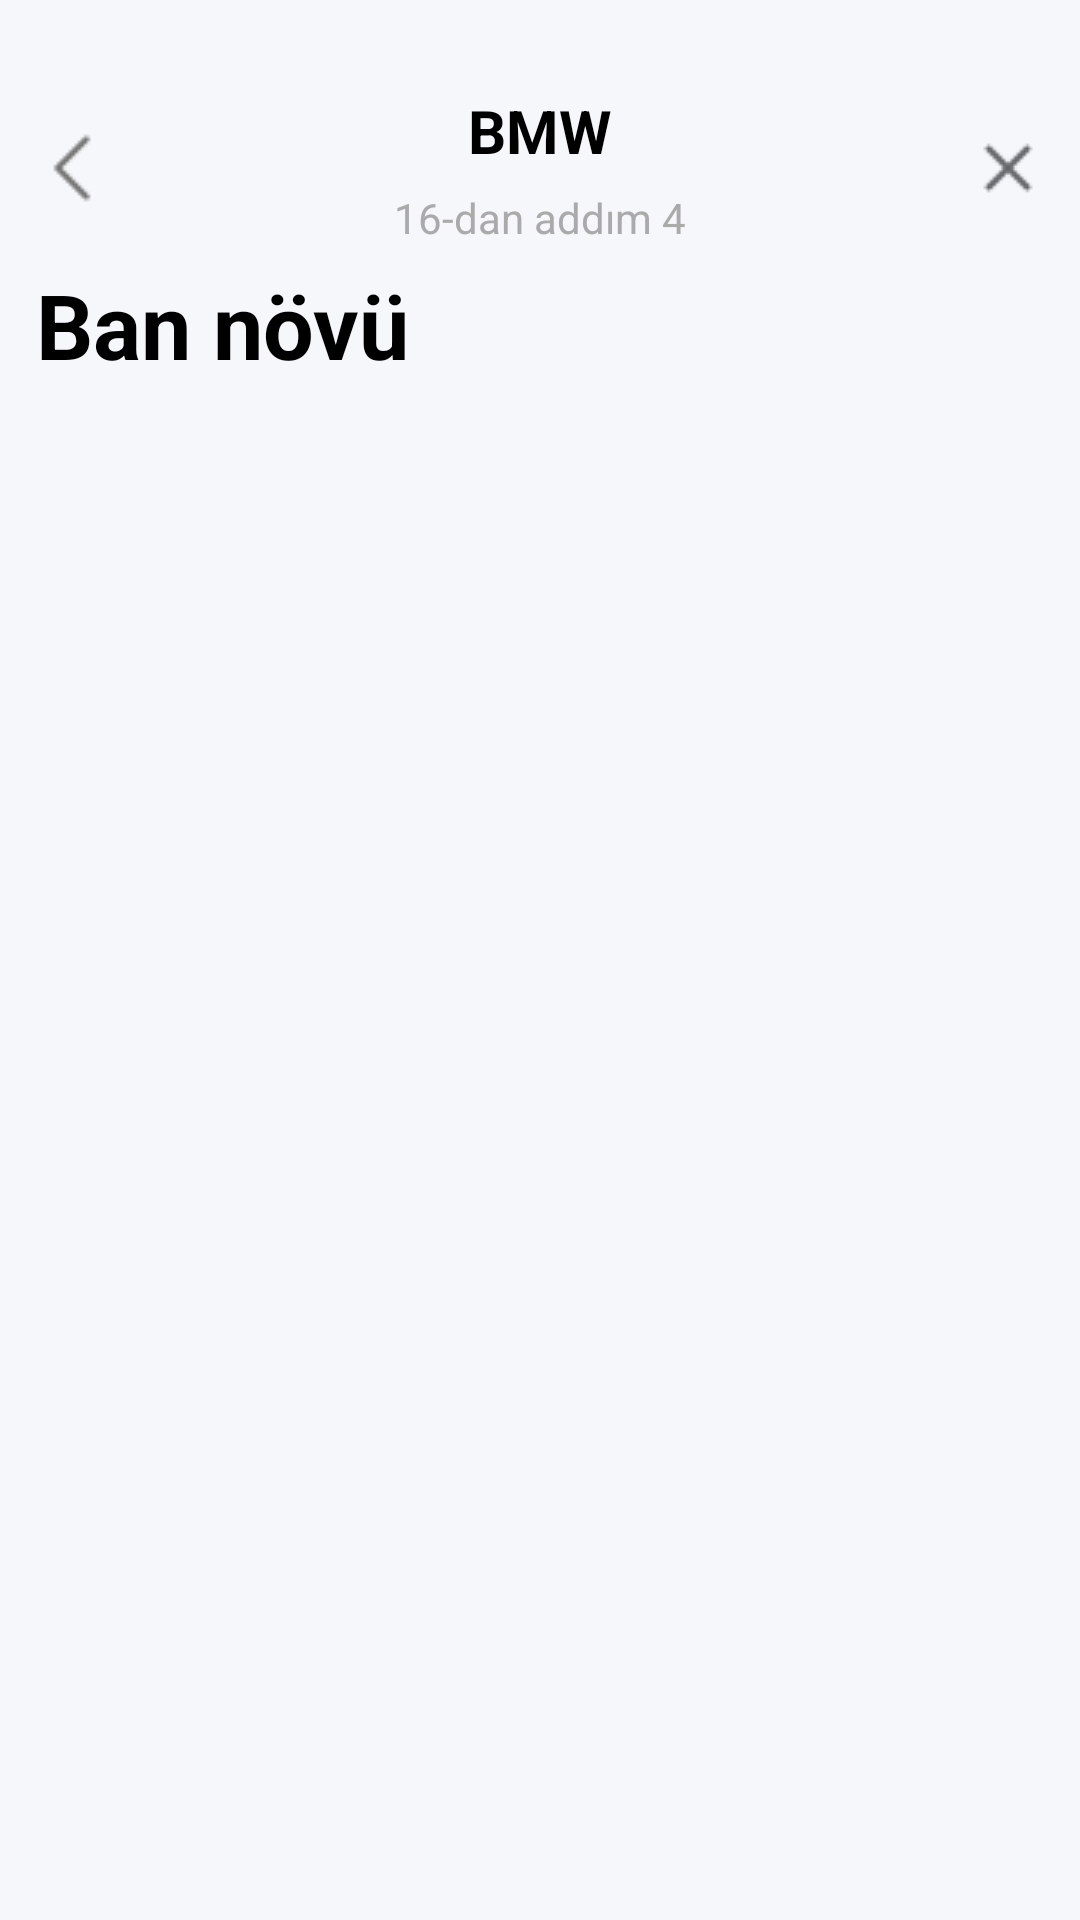

Here is an Android app screen rendered from its layout file. Give the layout XML and the strings, colors and styles it references.
<!-- AndroidManifest.xml: application theme Theme.TurboazApp -->
<!-- res/layout/fragment_select_body_type.xml -->
<androidx.constraintlayout.widget.ConstraintLayout xmlns:android="http://schemas.android.com/apk/res/android"
    xmlns:app="http://schemas.android.com/apk/res-auto"
    android:layout_width="match_parent"
    android:layout_height="match_parent"
    android:paddingTop="24dp"
    android:background="?attr/colorSurface">

    <com.google.android.material.appbar.AppBarLayout
        android:id="@+id/appBarLayout"
        android:layout_width="0dp"
        android:layout_height="wrap_content"
        android:background="?attr/colorSurface"
        app:layout_constraintTop_toTopOf="parent"
        app:layout_constraintStart_toStartOf="parent"
        app:layout_constraintEnd_toEndOf="parent"
        android:elevation="4dp">

        <androidx.constraintlayout.widget.ConstraintLayout
            android:layout_width="match_parent"
            android:layout_height="?attr/actionBarSize"
            android:background="?attr/colorSurface">


            <ImageView
                android:id="@+id/cancel_button"
                android:layout_width="wrap_content"
                android:layout_height="wrap_content"
                android:src="@drawable/cancel"
                android:contentDescription="Back"
                android:padding="12dp"
                app:layout_constraintEnd_toEndOf="parent"
                app:layout_constraintTop_toTopOf="parent"
                app:layout_constraintBottom_toBottomOf="parent"/>

            <ImageView
                android:id="@+id/backButton"
                android:layout_width="wrap_content"
                android:layout_height="wrap_content"
                android:src="@drawable/back"
                android:contentDescription="Back"
                android:padding="12dp"
                app:layout_constraintStart_toStartOf="parent"
                app:layout_constraintTop_toTopOf="parent"
                app:layout_constraintBottom_toBottomOf="parent"/>

            
            <TextView
                android:id="@+id/titleText"
                android:layout_width="wrap_content"
                android:layout_height="wrap_content"
                android:text="BMW"
                android:textSize="20sp"
                android:textStyle="bold"
                android:textColor="?attr/colorOnSurface"
                app:layout_constraintTop_toTopOf="parent"
                app:layout_constraintStart_toStartOf="parent"
                app:layout_constraintEnd_toEndOf="parent"
                app:layout_constraintBottom_toTopOf="@id/subtitleText"/>

            
            <TextView
                android:id="@+id/subtitleText"
                android:layout_width="wrap_content"
                android:layout_height="wrap_content"
                android:text="16-dan addım 4"
                android:textSize="14sp"
                android:textColor="@android:color/darker_gray"
                app:layout_constraintTop_toBottomOf="@id/titleText"
                app:layout_constraintStart_toStartOf="parent"
                app:layout_constraintEnd_toEndOf="parent"
                app:layout_constraintBottom_toBottomOf="parent"/>

        </androidx.constraintlayout.widget.ConstraintLayout>
    </com.google.android.material.appbar.AppBarLayout>

    <TextView
        android:id="@+id/BanText"
        android:layout_width="wrap_content"
        android:layout_height="wrap_content"
        app:layout_constraintTop_toBottomOf="@id/appBarLayout"
        app:layout_constraintStart_toStartOf="@id/recyclerViewYear"
        android:text="Ban növü"
        android:paddingStart="12dp"
        android:textColor="?attr/colorOnSurface"
        android:textSize="30sp"
        android:textStyle="bold"/>


    
    <androidx.recyclerview.widget.RecyclerView
        android:id="@+id/recyclerViewYear"
        android:layout_width="0dp"
        android:layout_height="0dp"
        android:paddingTop="8dp"
        android:padding="12dp"
        app:layout_constraintTop_toBottomOf="@id/BanText"
        app:layout_constraintStart_toStartOf="parent"
        app:layout_constraintEnd_toEndOf="parent"
        app:layout_constraintBottom_toBottomOf="parent"/>
</androidx.constraintlayout.widget.ConstraintLayout>
<!-- resources referenced by this layout -->
<resources>
  <!-- drawable back: png bitmap (drawable, 209 bytes) -->
  <!-- drawable cancel: png bitmap (drawable, 239 bytes) -->
  <style name="Theme.TurboazApp" parent="Base.Theme.TurboazApp" />
  <style name="Base.Theme.TurboazApp" parent="Theme.Material3.Light.NoActionBar">
          
          <item name="colorPrimary">@color/red</item>
          <item name="colorOnPrimary">@color/white</item>
  
          
          <item name="android:colorBackground">@color/white</item>
          <item name="colorSurface">@color/light_gray</item>
          <item name="colorOnSurface">@color/black</item>
  
          
          <item name="android:statusBarColor">@color/white</item>
          <item name="android:windowLightStatusBar">true</item>
  
          
          <item name="android:navigationBarColor">@color/white</item>
          <item name="android:windowLightNavigationBar" tools:targetApi="o">true</item>
      </style>
  <color name="red">#c81016</color>
  <color name="white">#FFFFFFFF</color>
  <color name="light_gray">#f6f7fb</color>
  <color name="black">#FF000000</color>
</resources>
